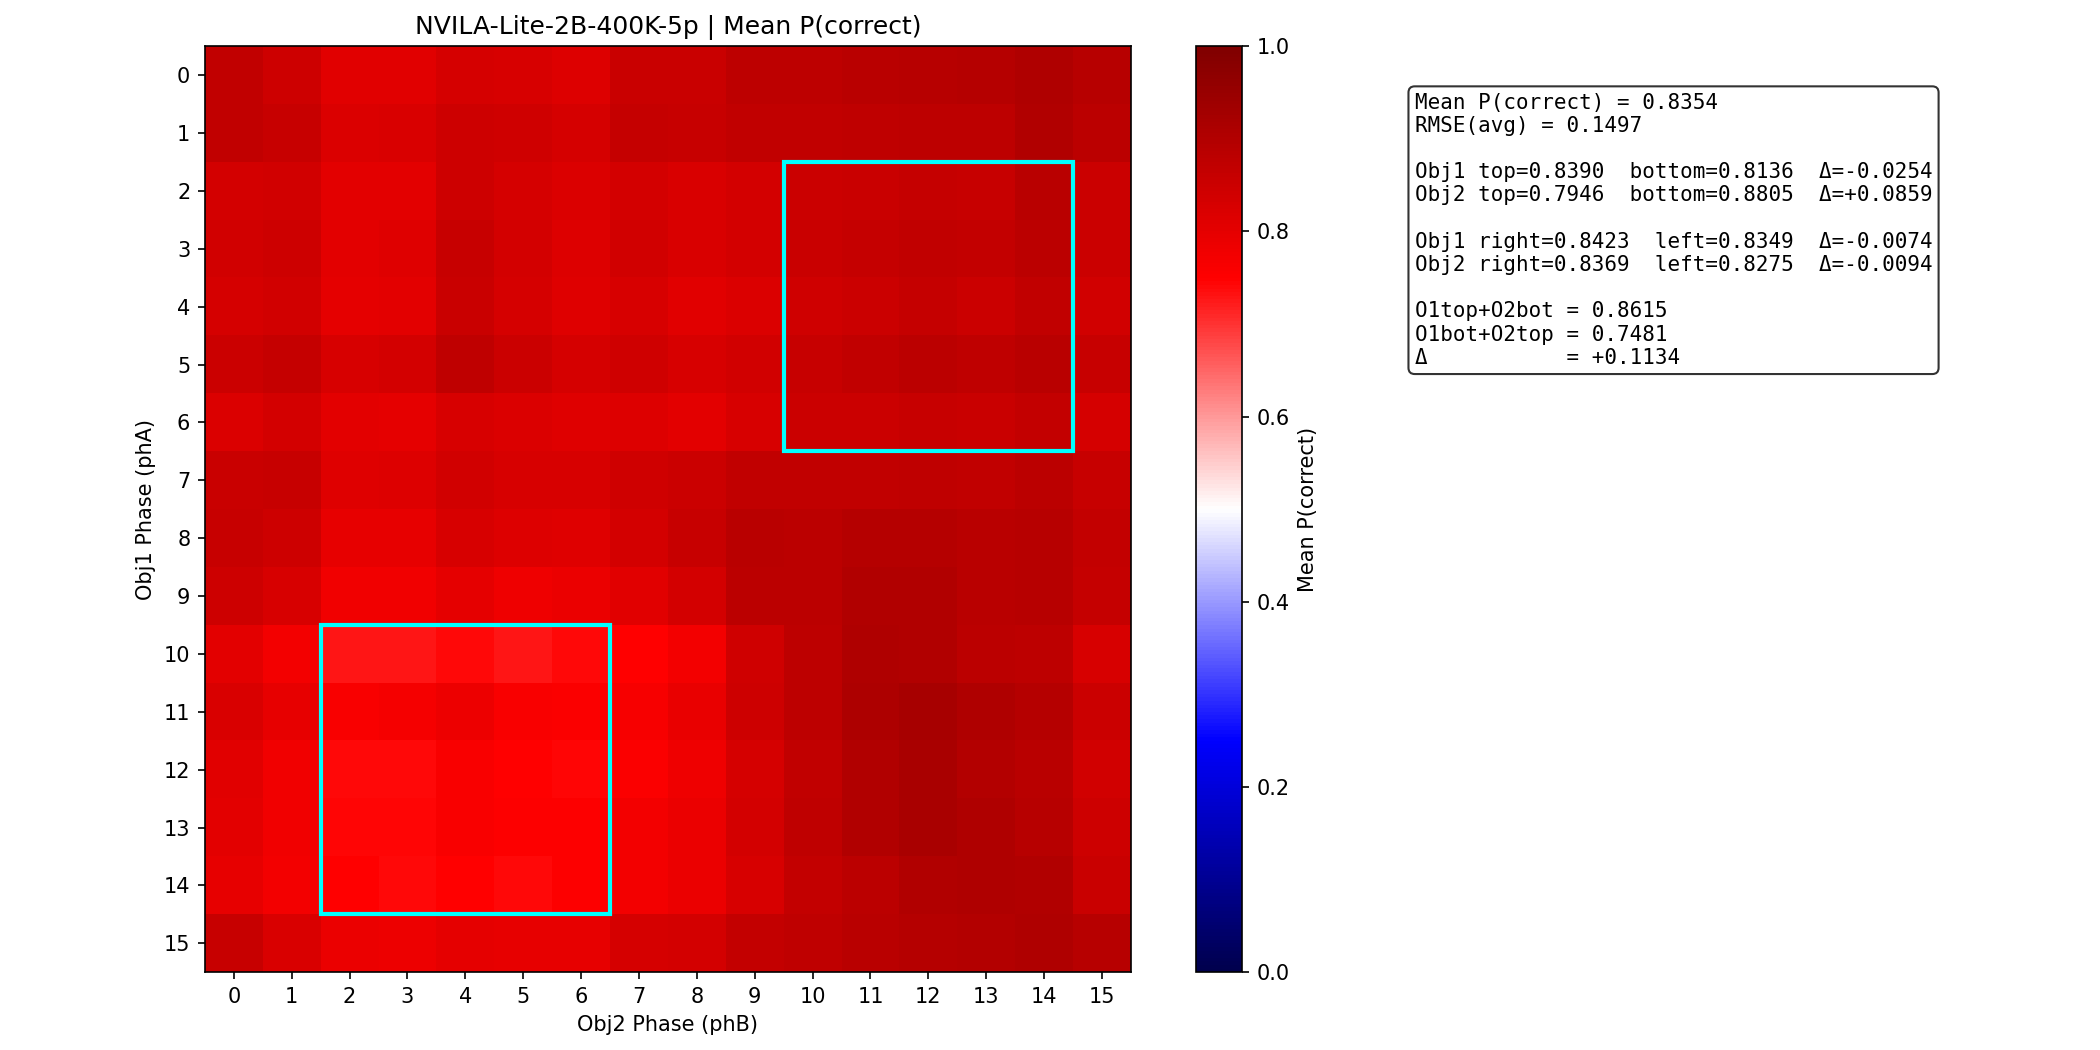

The data file committed next to this chart (first rows):
metric	value
mean_p_correct	0.8354
rmse_avg	0.1497
obj1_top	0.839
obj1_bottom	0.8136
obj1_delta_bottom_vs_top	-0.0254
obj2_top	0.7946
obj2_bottom	0.8805
obj2_delta_bottom_vs_top	0.0859
obj1_right	0.8423
obj1_left	0.8349
obj1_delta_left_vs_right	-0.007392
obj2_right	0.8369
obj2_left	0.8275
obj2_delta_left_vs_right	-0.009408
o1top_o2bot	0.8615
o1bot_o2top	0.7481
delta_o1top_o2bot_vs_o1bot_o2top	0.1134
